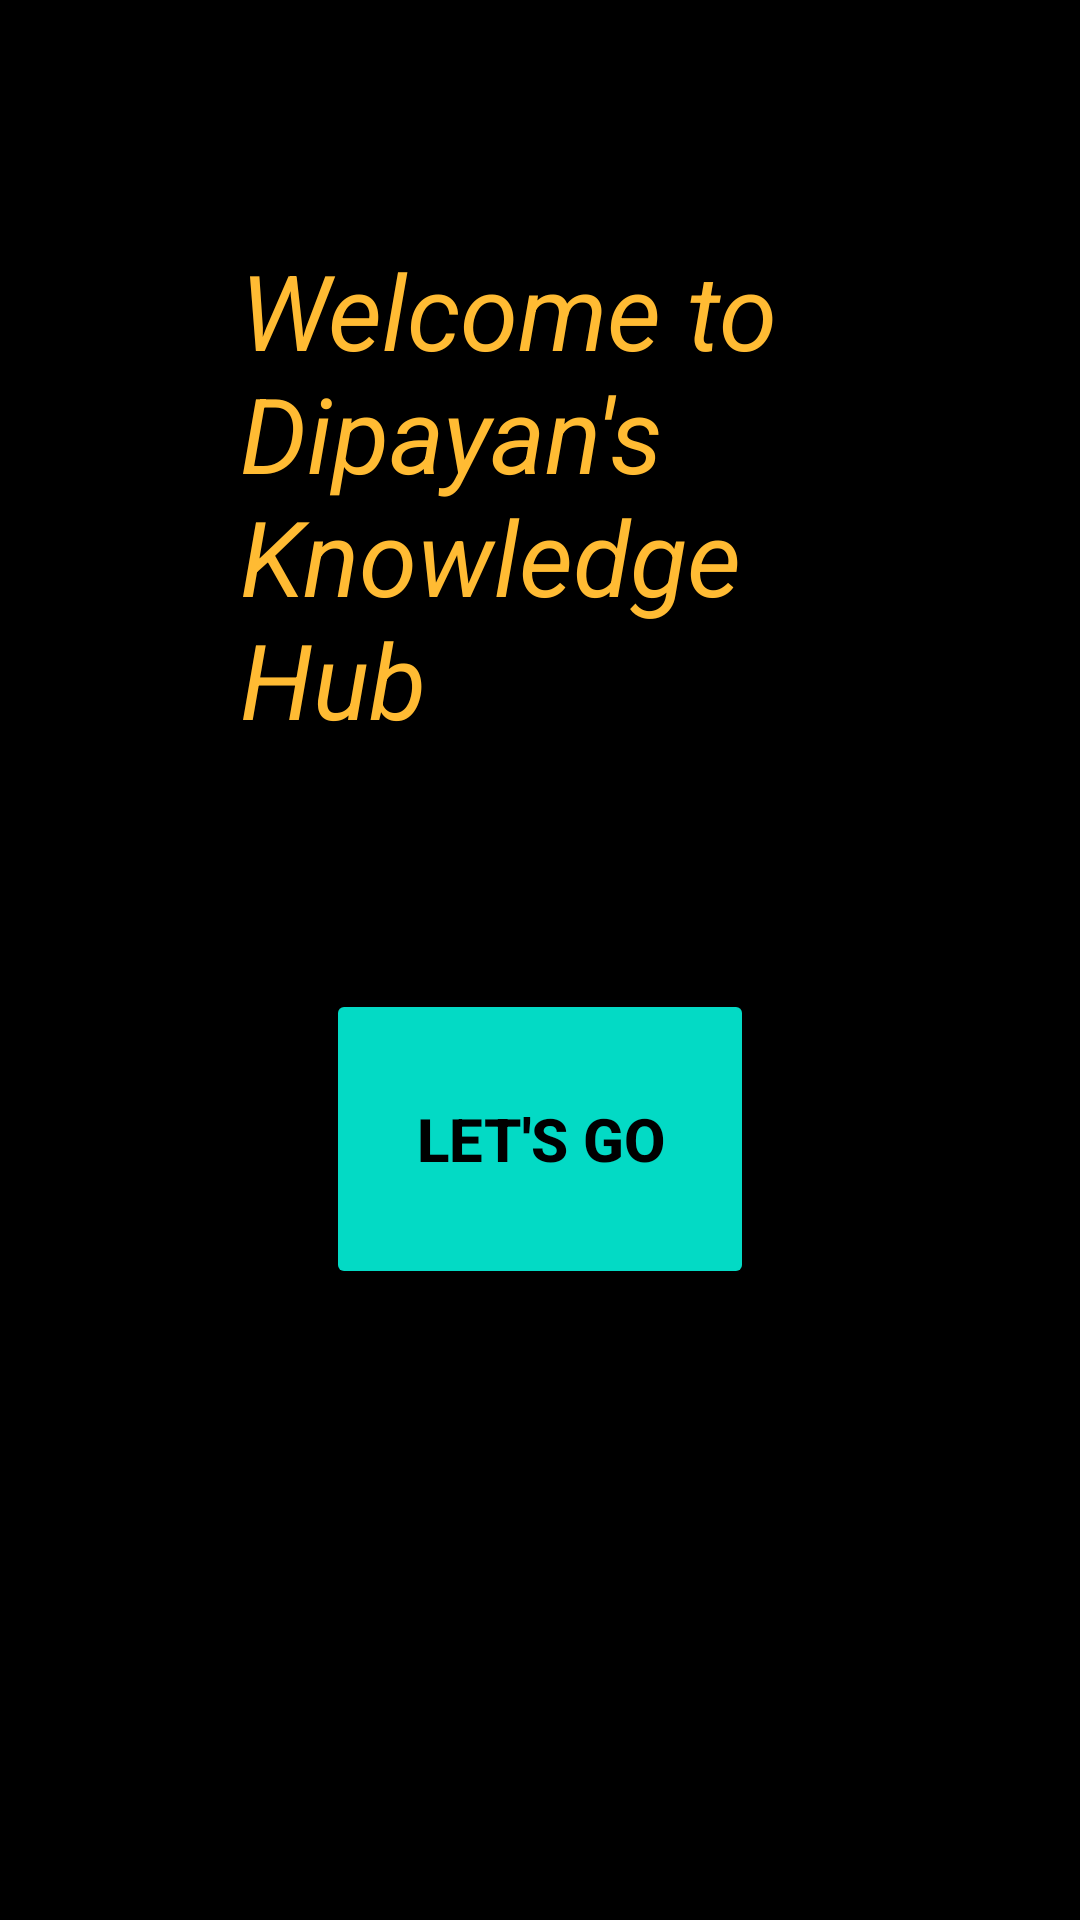

Write the Android layout XML for this screen, with the resource values it uses.
<!-- AndroidManifest.xml: application theme Theme.TechDetailsApp -->
<!-- res/layout/activity_main.xml -->
<?xml version="1.0" encoding="utf-8"?>
<LinearLayout xmlns:android="http://schemas.android.com/apk/res/android"
    xmlns:app="http://schemas.android.com/apk/res-auto"
    xmlns:tools="http://schemas.android.com/tools"
    android:layout_width="match_parent"
    android:layout_height="match_parent"
    android:background="@android:color/black"
    android:orientation="vertical"
    tools:context=".MainActivity">

    <TextView
        android:layout_width="wrap_content"
        android:layout_height="wrap_content"
        android:layout_margin="50dp"
        android:padding="30dp"
        android:layout_gravity="center"
        android:text="Welcome to Dipayan's Knowledge Hub"
        android:textSize="35dp"
        android:textStyle="italic"
        android:textColor="@android:color/holo_orange_light"
        app:layout_constraintBottom_toBottomOf="parent"
        app:layout_constraintEnd_toEndOf="parent"
        app:layout_constraintStart_toStartOf="parent"
        app:layout_constraintTop_toTopOf="parent" />
    <Button
        android:id="@+id/btn"
        android:layout_width="wrap_content"
        android:layout_height="100dp"
        android:backgroundTint="@color/teal_200"
        android:padding="30dp"
        android:layout_gravity="center"
        android:text="Let's Go"
        android:textStyle="bold"
        android:textSize="20dp"
        android:textColor="@color/black"
        />

</LinearLayout>
<!-- resources referenced by this layout -->
<resources>
  <style name="Theme.TechDetailsApp" parent="Theme.MaterialComponents.DayNight.DarkActionBar">
          
          <item name="colorPrimary">@color/purple_500</item>
          <item name="colorPrimaryVariant">@color/purple_700</item>
          <item name="colorOnPrimary">@color/white</item>
          
          <item name="colorSecondary">@color/teal_200</item>
          <item name="colorSecondaryVariant">@color/teal_700</item>
          <item name="colorOnSecondary">@color/black</item>
          
          <item name="android:statusBarColor">?attr/colorPrimaryVariant</item>
          
      </style>
  <!-- not gathered from this repository: default colours our renderer supplied (Android Studio template values) -->
  <color name="purple_500">#FF6200EE</color>
  <color name="purple_700">#FF3700B3</color>
  <color name="teal_200">#FF03DAC5</color>
  <color name="teal_700">#FF018786</color>
  <color name="black">#FF000000</color>
  <color name="white">#FFFFFFFF</color>
</resources>
